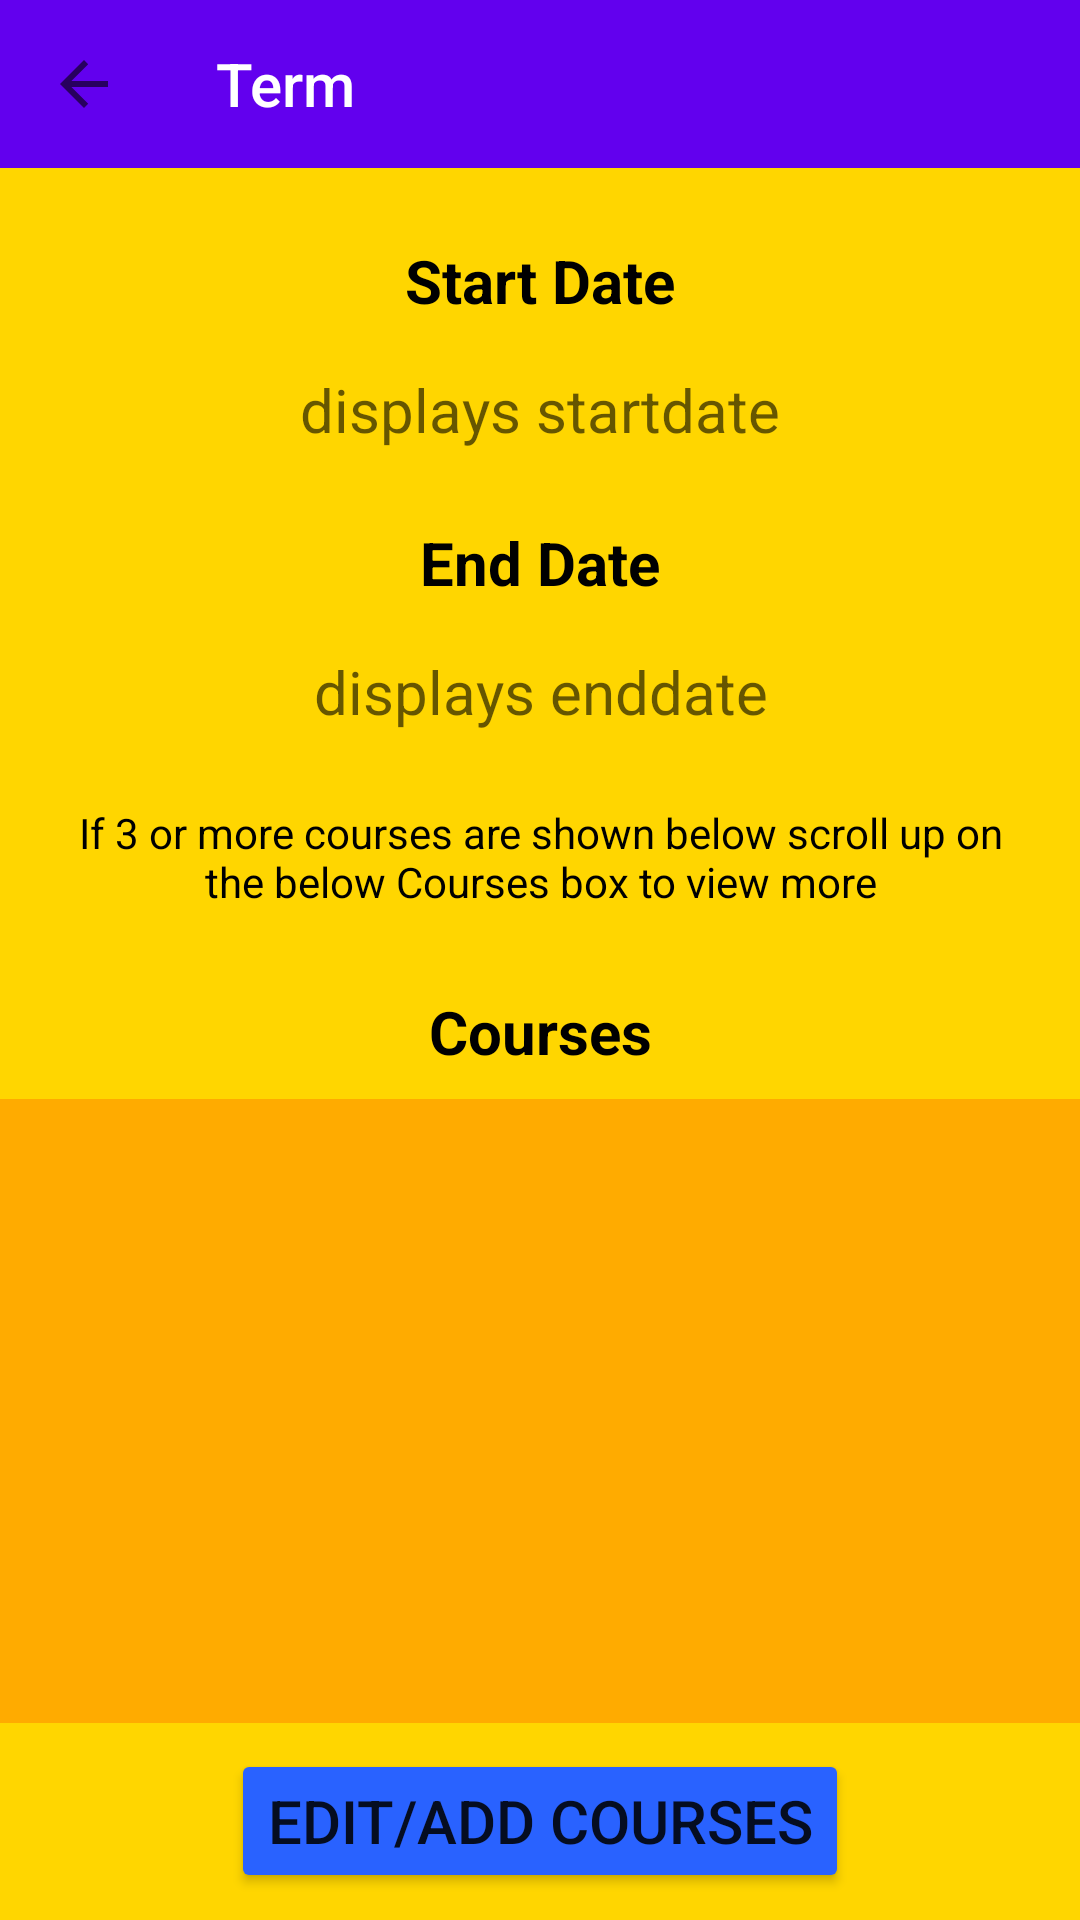

Write the Android layout XML for this screen, with the resource values it uses.
<!-- AndroidManifest.xml: application theme Theme.MyTheme -->
<!-- res/layout/activity_detailed_term.xml -->
<?xml version="1.0" encoding="utf-8"?>
<androidx.constraintlayout.widget.ConstraintLayout xmlns:android="http://schemas.android.com/apk/res/android"
    xmlns:app="http://schemas.android.com/apk/res-auto"
    xmlns:tools="http://schemas.android.com/tools"
    android:layout_width="match_parent"
    android:layout_height="match_parent"
    android:background="#FFD600"
    tools:context=".ui.DetailedTermActivity">

    <androidx.appcompat.widget.Toolbar
        android:id="@+id/term_tb"
        android:layout_width="match_parent"
        android:layout_height="?attr/actionBarSize"
        android:background="#FFFFFF"
        android:backgroundTint="@color/design_default_color_primary"
        app:layout_constraintTop_toTopOf="parent"
        app:navigationIcon="?attr/homeAsUpIndicator"
        app:title="Term"
        app:titleTextColor="@color/white" />

    <TextView
        android:id="@+id/term_detailed_view_enddate_tf"
        android:layout_width="wrap_content"
        android:layout_height="wrap_content"
        android:layout_marginTop="16dp"
        android:fontFamily="sans-serif"
        android:hint="displays enddate"
        android:textAlignment="center"
        android:textColor="#001AAF"
        android:textSize="20sp"
        app:layout_constraintBottom_toTopOf="@+id/textView22"
        app:layout_constraintEnd_toEndOf="parent"
        app:layout_constraintHorizontal_bias="0.5"
        app:layout_constraintStart_toStartOf="parent"
        app:layout_constraintTop_toBottomOf="@+id/textView18" />

    <androidx.recyclerview.widget.RecyclerView
        android:id="@+id/recyclerView"
        android:layout_width="363dp"
        android:layout_height="208dp"
        android:background="#FFAB00"
        android:backgroundTint="#FFAB00"
        app:layout_constraintBottom_toTopOf="@+id/term_detailed_view_edit_courses_btn"
        app:layout_constraintEnd_toEndOf="parent"
        app:layout_constraintHorizontal_bias="0.5"
        app:layout_constraintStart_toStartOf="parent"
        app:layout_constraintTop_toBottomOf="@+id/textView23" />

    <TextView
        android:id="@+id/textView10"
        android:layout_width="wrap_content"
        android:layout_height="wrap_content"
        android:layout_marginTop="24dp"
        android:fontFamily="sans-serif"
        android:text="Start Date"
        android:textColor="#000000"
        android:textSize="20sp"
        android:textStyle="bold"
        app:layout_constraintBottom_toTopOf="@+id/term_detailed_view_startdate_tf"
        app:layout_constraintEnd_toEndOf="parent"
        app:layout_constraintHorizontal_bias="0.5"
        app:layout_constraintStart_toStartOf="parent"
        app:layout_constraintTop_toBottomOf="@+id/term_tb" />

    <Button
        android:id="@+id/term_detailed_view_edit_courses_btn"
        android:layout_width="wrap_content"
        android:layout_height="wrap_content"
        android:backgroundTint="#2962FF"
        android:text="Edit/Add Courses"
        android:textSize="20sp"
        app:layout_constraintBottom_toBottomOf="parent"
        app:layout_constraintEnd_toEndOf="parent"
        app:layout_constraintHorizontal_bias="0.5"
        app:layout_constraintStart_toStartOf="parent"
        app:layout_constraintTop_toBottomOf="@+id/recyclerView" />

    <TextView
        android:id="@+id/textView23"
        android:layout_width="wrap_content"
        android:layout_height="0dp"
        android:fontFamily="sans-serif"
        android:text="Courses"
        android:textColor="#000000"
        android:textSize="20sp"
        android:textStyle="bold"
        app:layout_constraintEnd_toEndOf="parent"
        app:layout_constraintHorizontal_bias="0.5"
        app:layout_constraintStart_toStartOf="parent"
        app:layout_constraintTop_toBottomOf="@+id/detailed_term_view_termcourses_tf" />

    <TextView
        android:id="@+id/textView18"
        android:layout_width="wrap_content"
        android:layout_height="wrap_content"
        android:layout_marginTop="24dp"
        android:fontFamily="sans-serif"
        android:text="End Date"
        android:textColor="#000000"
        android:textSize="20sp"
        android:textStyle="bold"
        app:layout_constraintBottom_toTopOf="@+id/term_detailed_view_enddate_tf"
        app:layout_constraintEnd_toEndOf="parent"
        app:layout_constraintHorizontal_bias="0.5"
        app:layout_constraintStart_toStartOf="parent"
        app:layout_constraintTop_toBottomOf="@+id/term_detailed_view_startdate_tf" />

    <TextView
        android:id="@+id/textView22"
        android:layout_width="313dp"
        android:layout_height="0dp"
        android:layout_marginTop="24dp"
        android:text="If 3 or more courses are shown below scroll up on the below Courses box to view more"
        android:textAlignment="center"
        android:textColor="#000000"
        app:layout_constraintEnd_toEndOf="parent"
        app:layout_constraintHorizontal_bias="0.5"
        app:layout_constraintStart_toStartOf="parent"
        app:layout_constraintTop_toBottomOf="@+id/term_detailed_view_enddate_tf" />

    <TextView
        android:id="@+id/detailed_term_view_termcourses_tf"
        android:layout_width="wrap_content"
        android:layout_height="wrap_content"
        android:fontFamily="sans-serif"
        android:textAlignment="center"
        android:textSize="20sp"
        app:layout_constraintBottom_toTopOf="@+id/textView23"
        app:layout_constraintEnd_toEndOf="parent"
        app:layout_constraintHorizontal_bias="0.5"
        app:layout_constraintStart_toStartOf="parent"
        app:layout_constraintTop_toBottomOf="@+id/textView22" />

    <TextView
        android:id="@+id/term_detailed_view_startdate_tf"
        android:layout_width="wrap_content"
        android:layout_height="wrap_content"
        android:layout_marginTop="16dp"
        android:fontFamily="sans-serif"
        android:hint="displays startdate"
        android:textAlignment="center"
        android:textColor="#001AAF"
        android:textSize="20sp"
        app:layout_constraintBottom_toTopOf="@+id/textView18"
        app:layout_constraintEnd_toEndOf="parent"
        app:layout_constraintHorizontal_bias="0.5"
        app:layout_constraintStart_toStartOf="parent"
        app:layout_constraintTop_toBottomOf="@+id/textView10" />

</androidx.constraintlayout.widget.ConstraintLayout>
<!-- resources referenced by this layout -->
<resources>
  <style name="Theme.MyTheme" parent="Theme.AppCompat.Light.NoActionBar">
          
          <item name="colorPrimary">@color/purple_500</item>
          <item name="colorPrimaryVariant">@color/purple_700</item>
          <item name="colorOnPrimary">@color/white</item>
          
          <item name="colorSecondary">@color/teal_200</item>
          <item name="colorSecondaryVariant">@color/teal_700</item>
          <item name="colorOnSecondary">@color/black</item>
          
          <item name="android:statusBarColor">?attr/colorPrimaryVariant</item>
          
      </style>
  <!-- not gathered from this repository: default colours our renderer supplied (Android Studio template values) -->
  <color name="purple_500">#FF6200EE</color>
  <color name="purple_700">#FF3700B3</color>
  <color name="teal_200">#FF03DAC5</color>
  <color name="teal_700">#FF018786</color>
  <color name="black">#FF000000</color>
  <color name="white">#FFFFFFFF</color>
</resources>
